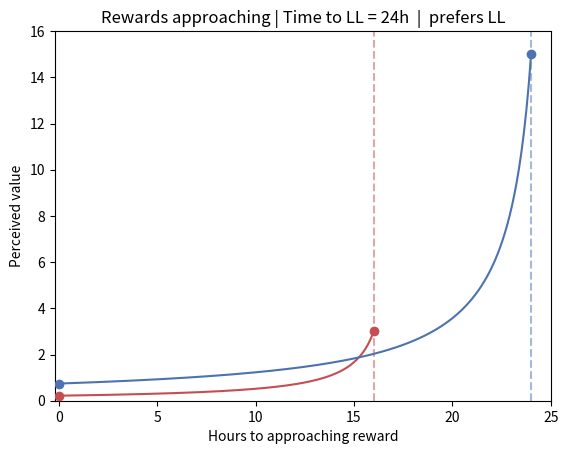

Generate this figure with matplotlib: (Note: this script raises an exception after producing the figure.)
"""
Very simplified visualisation of hyperbolic discounting for two rewards
(smaller-sooner vs larger-later) as they approach an agent fixed at t=0.

V(reward, distance) = reward / (1 + k * distance)

As time elapses the remaining delay shortens, so each sail rises toward
full reward at delivery. Click / press a key to step forward one hour.

Run from the package root:

    python visual_demos/hyperbolic_ss_ll.py
"""

import matplotlib.pyplot as plt
import matplotlib
import numpy as np

try:
    matplotlib.use("MacOSX")
except Exception:
    pass

SS = {
    "value": 3,
    "delay": 16,
}

LL = {
    "value": 15,
    "delay": 24,
}

discount = 0.8  # k in V = reward / (1 + k * distance)
N_SAMPLES = 200

COLORS = {
    "SS": "#c44e52",
    "LL": "#4c72b0",
}

fig, axes = plt.subplots()

x_max = max(SS["delay"], LL["delay"])
y_max = max(SS["value"], LL["value"]) + 1


def perceived(reward, remaining):
    return reward["value"] / (1.0 + discount * remaining)


for current_time in range(x_max + 1):
    axes.clear()
    axes.set_xlim(-0.2, x_max+1)
    axes.set_ylim(0, y_max)
    axes.set_xlabel("Hours to approaching reward")
    axes.set_ylabel("Perceived value")

    rem_ss = SS["delay"] - current_time
    rem_ll = LL["delay"] - current_time
    v_ss = perceived(SS, rem_ss) if rem_ss >= 0 else None
    v_ll = perceived(LL, rem_ll) if rem_ll >= 0 else None

    if v_ss is not None and v_ll is not None:
        if abs(v_ss - v_ll) < 1e-12:
            pref = "indifferent"
        elif v_ss > v_ll:
            pref = "prefers SS"
        else:
            pref = "prefers LL"
    elif v_ss is not None:
        pref = "SS only (LL delivered)"
    elif v_ll is not None:
        pref = "LL only (SS delivered)"
    else:
        pref = "both delivered"

    axes.set_title(
        f"Rewards approaching | Time to LL = {LL['delay'] - current_time}h  |  {pref}"
    )

    for label, reward, remaining, v_now in (
        ("SS", SS, rem_ss, v_ss),
        ("LL", LL, rem_ll, v_ll),
    ):
        if remaining < 0:
            continue

        color = COLORS[label]

        if remaining <= 0:
            time_step = np.array([0.0])
            values = np.array([float(reward["value"])])
        else:
            time_step = np.linspace(0.0, remaining, N_SAMPLES)
            distance = remaining - time_step
            values = reward["value"] / (1.0 + discount * distance)

        axes.plot(
            time_step,
            values,
            color=color,
            label=f'{label}: {reward["value"]} in {reward["delay"]}h',
        )
        axes.axvline(remaining, linestyle="--", color=color, alpha=0.5)
        axes.scatter([0], [v_now], color=color, zorder=5)
        axes.scatter([remaining], [reward["value"]], color=color, zorder=5)
        # axes.annotate(
        #     f"{label} {v_now:.2f}",
        #     (0, v_now),
        #     textcoords="offset points",
        #     xytext=(6, 6),
        #     color=color,
        #     fontsize=9,
        # )

    #axes.legend(loc="upper right")
    plt.pause(0.05)
    plt.waitforbuttonpress('q')

plt.show()
